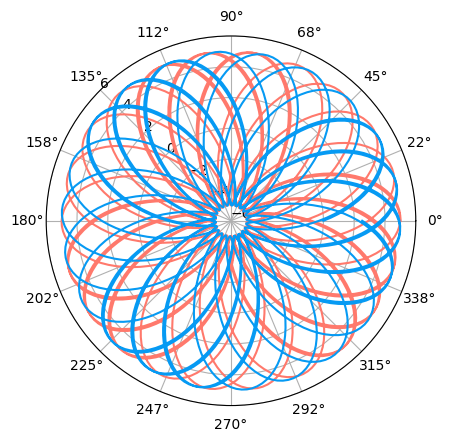

The script that saved this image:
import numpy as np
import matplotlib.pyplot as plt
import matplotlib as mlp

mlp.style.use('default')
#parameter
n = 2001# no of point
f = np.pi #no of lobes
r = 5 # scaling factor

#data
theta = np.linspace(0,20.0*np.pi,n)
curve1 = r*np.cos(f*theta)
curve2 = r*np.sin(f*theta)

#get an axis handle/Object
ax1 = plt.subplot(111,polar = True)

#plot the graph
ax1.plot(theta,curve1,color = 'xkcd:salmon')
ax1.plot(theta,curve2,color = 'xkcd:azure')

#radius limits
ax1.set_ylim(-6,6)

#radius ticks
ax1.set_yticks(np.linspace(-6,6,7))

#radius tick position in degrees
ax1.set_rlabel_position(135)
#angle ticks
ax1.set_xticks(np.linspace(0,2.0*np.pi,17)[:-1])


#additional tweaks
#plt.grid(True)
#plt.legend()
#plt.title("Rose pattern")
plt.show()